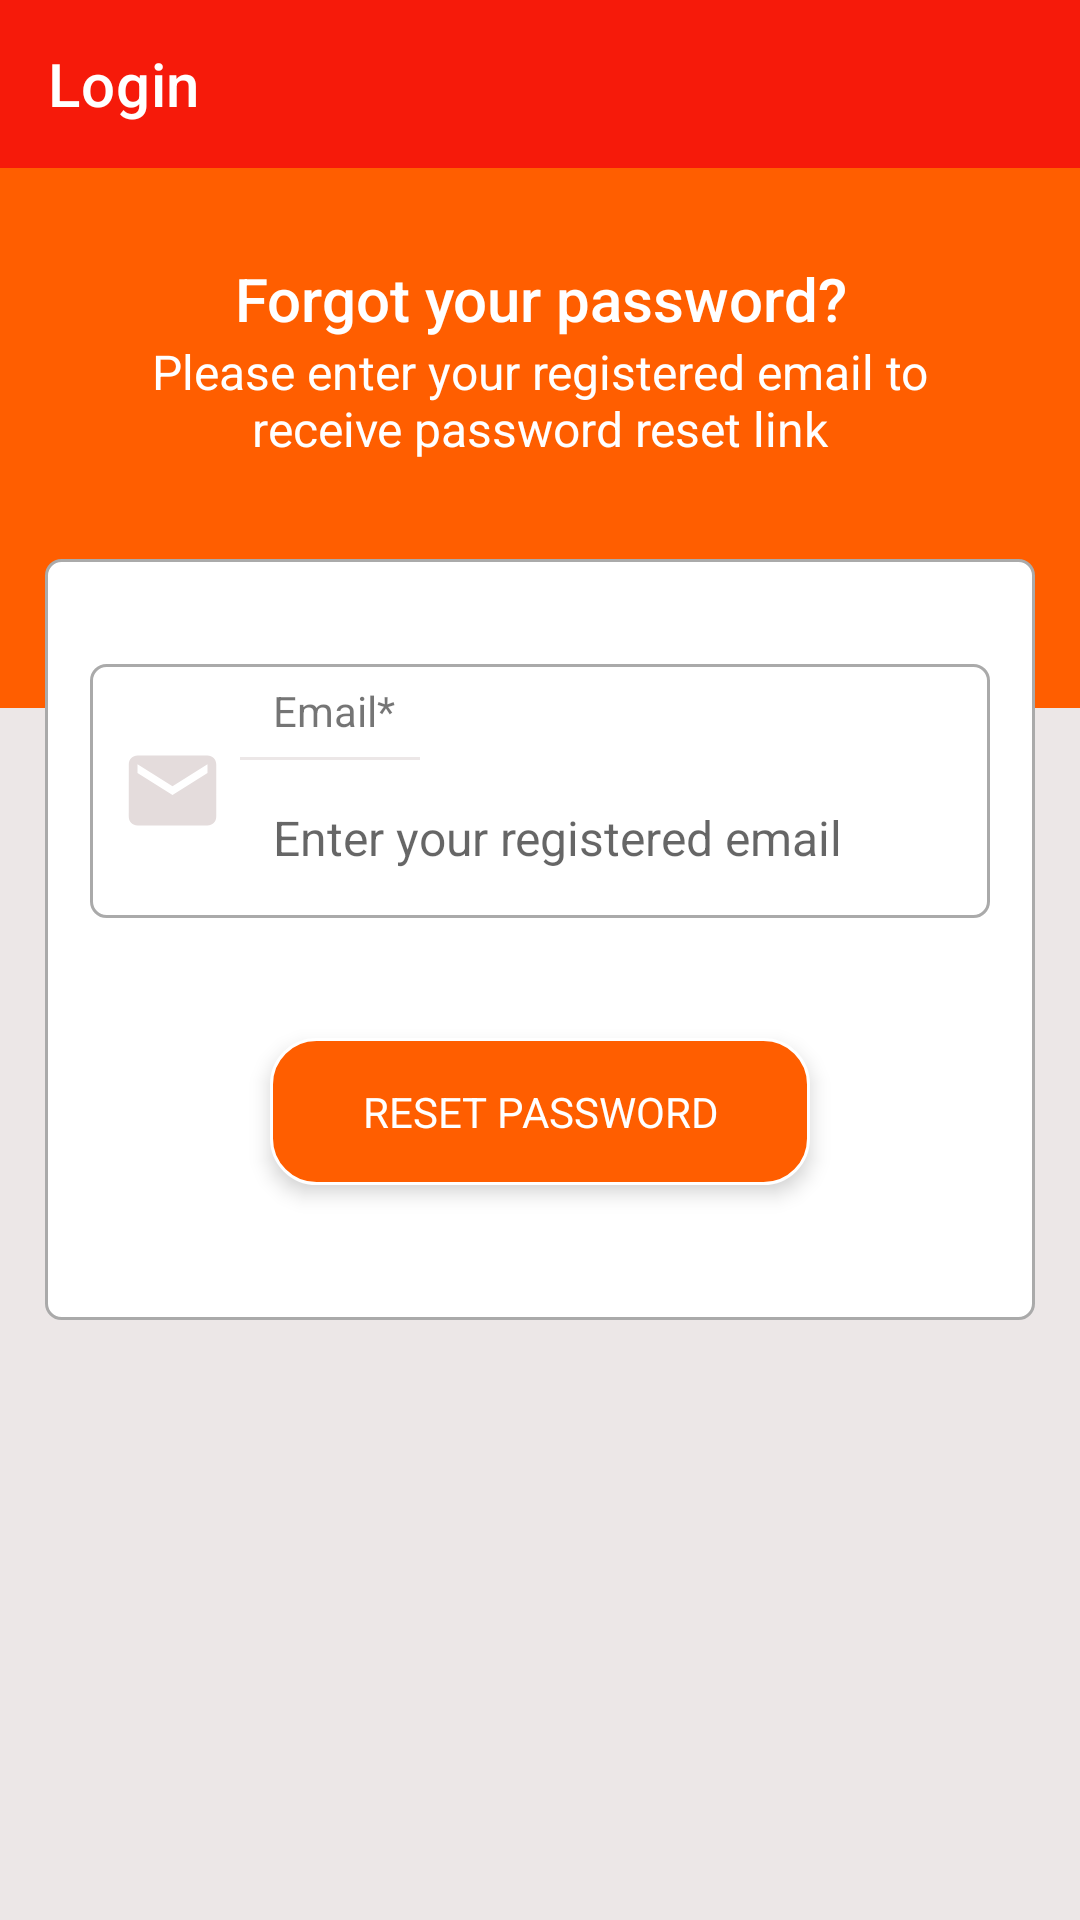

Android layout source for this screen:
<!-- AndroidManifest.xml: application theme Theme.LoginRegisterAppApplication -->
<!-- res/layout/activity_forgot_password.xml -->
<?xml version="1.0" encoding="utf-8"?>
<RelativeLayout xmlns:android="http://schemas.android.com/apk/res/android"
    xmlns:app="http://schemas.android.com/apk/res-auto"
    xmlns:tools="http://schemas.android.com/tools"
    android:layout_width="match_parent"
    android:layout_height="match_parent"
    android:orientation="vertical"
    tools:context=".Activity.ForgotPasswordActivity">

    <com.google.android.material.appbar.AppBarLayout
        android:id="@+id/app_Bar_Layout"
        android:layout_width="match_parent"
        android:layout_height="wrap_content">

        <androidx.appcompat.widget.Toolbar
            android:id="@+id/toolbarAction_bar"
            android:layout_width="match_parent"
            android:layout_height="?actionBarSize"
            android:background="#F61A0A"
            app:navigationIcon="@drawable/arrow_back_24"
            app:title="Login"
            app:titleTextColor="#FFFFFF" />

    </com.google.android.material.appbar.AppBarLayout>

    <ScrollView
        android:layout_width="match_parent"
        android:layout_height="match_parent"
        android:layout_below="@+id/app_Bar_Layout"
        android:background="#ECE7E7">

        <LinearLayout
            android:layout_width="match_parent"
            android:layout_height="wrap_content"
            android:orientation="vertical">

            <RelativeLayout
                android:layout_width="match_parent"
                android:layout_height="180dp"
                android:background="#ff5e00">

                <TextView
                    android:id="@+id/textView_password_reset_head"
                    android:layout_width="match_parent"
                    android:layout_height="wrap_content"
                    android:layout_marginTop="30dp"
                    android:text="Forgot your password?"
                    android:textAlignment="center"
                    android:textAppearance="@style/TextAppearance.AppCompat.Title"
                    android:textColor="#FFFFFF" />

                <TextView
                    android:id="@+id/textView_password_reset_instruction"
                    android:layout_width="match_parent"
                    android:layout_height="wrap_content"
                    android:layout_below="@id/textView_password_reset_head"
                    android:layout_marginLeft="30dp"
                    android:layout_marginRight="30dp"
                    android:text="Please enter your registered email to receive password reset link"
                    android:textAlignment="center"
                    android:textAppearance="@style/TextAppearance.AppCompat.Menu"
                    android:textColor="@color/white" />
            </RelativeLayout>

            <RelativeLayout
                android:layout_width="match_parent"
                android:layout_height="wrap_content"
                android:layout_marginLeft="15dp"
                android:layout_marginTop="-50dp"
                android:layout_marginRight="15dp"
                android:layout_marginBottom="15dp"
                android:background="@drawable/from_shape"
                android:padding="15dp">


                <RelativeLayout
                    android:id="@+id/RL_email"
                    android:layout_width="match_parent"
                    android:layout_height="wrap_content"
                    android:layout_marginTop="20dp"
                    android:background="@drawable/from_shape">

                    <ImageView
                        android:id="@+id/imageViewEmail"
                        android:layout_width="35dp"
                        android:layout_height="35dp"
                        android:layout_centerVertical="true"
                        android:layout_marginLeft="10dp"
                        android:layout_marginRight="10dp"
                        android:src="@drawable/email_24" />

                    <TextView
                        android:id="@+id/textView_password_reset_email"
                        android:layout_width="match_parent"
                        android:layout_height="wrap_content"
                        android:layout_toEndOf="@id/imageViewEmail"
                        android:padding="6dp"
                        android:text="Email*" />

                    <View
                        android:id="@+id/divider_email"
                        android:layout_width="60dp"
                        android:layout_height="1dp"
                        android:layout_below="@id/textView_password_reset_email"
                        android:layout_marginLeft="50dp"
                        android:background="#ECE7E7" />


                    <EditText
                        android:id="@+id/editText_password_reset_email"
                        android:layout_width="match_parent"
                        android:layout_height="wrap_content"
                        android:layout_below="@id/textView_password_reset_email"
                        android:layout_marginTop="10dp"
                        android:layout_marginBottom="10dp"
                        android:layout_toEndOf="@id/imageViewEmail"
                        android:background="@android:color/transparent"
                        android:hint="Enter your registered email"
                        android:inputType="textEmailAddress"
                        android:padding="6dp"
                        android:textSize="16sp"
                        tools:ignore="TouchTargetSizeCheck" />
                </RelativeLayout>

                <TextView
                    android:id="@+id/button_password_reset"
                    android:layout_width="180dp"
                    android:layout_height="wrap_content"
                    android:layout_below="@id/RL_email"
                    android:layout_centerInParent="true"
                    android:layout_marginTop="40dp"
                    android:layout_marginBottom="30dp"
                    android:background="@drawable/register_shape"
                    android:elevation="4dp"
                    android:gravity="center"
                    android:paddingTop="15dp"
                    android:paddingBottom="15dp"
                    android:text="RESET PASSWORD"
                    android:textColor="#FFFFFF" />

                <ProgressBar
                    android:id="@+id/progressBar"
                    style="?android:attr/progressBarStyleLarge"
                    android:layout_width="wrap_content"
                    android:layout_height="wrap_content"
                    android:layout_centerHorizontal="true"
                    android:layout_centerVertical="true"
                    android:elevation="10dp"
                    android:visibility="gone" />

            </RelativeLayout>
        </LinearLayout>
    </ScrollView>

</RelativeLayout>
<!-- resources referenced by this layout -->
<resources>
  <color name="white">#FFFFFFFF</color>
  <!-- drawable email_24 (drawable) -->
  <vector android:height="24dp" android:tint="#E4DCDC"
      android:viewportHeight="24" android:viewportWidth="24"
      android:width="24dp" xmlns:android="http://schemas.android.com/apk/res/android">
      <path android:fillColor="@android:color/white" android:pathData="M20,4L4,4c-1.1,0 -1.99,0.9 -1.99,2L2,18c0,1.1 0.9,2 2,2h16c1.1,0 2,-0.9 2,-2L22,6c0,-1.1 -0.9,-2 -2,-2zM20,8l-8,5 -8,-5L4,6l8,5 8,-5v2z"/>
  </vector>
  <!-- drawable from_shape (drawable) -->
  <?xml version="1.0" encoding="utf-8"?>
  <shape xmlns:android="http://schemas.android.com/apk/res/android"
      android:shape="rectangle">
      <solid android:color="#FFFFFF"/>
      <corners android:radius="5dp"/>
      <stroke android:width="1dp" android:color="#AAAAAA"/>
  
  </shape>
  <!-- drawable register_shape (drawable) -->
  <?xml version="1.0" encoding="utf-8"?>
  <shape xmlns:android="http://schemas.android.com/apk/res/android"
      android:shape="rectangle">
      <solid android:color="#ff5e00"/>
      <corners android:radius="15dp"/>
      <stroke android:width="1dp" android:color="#FFFFFF"/>
  
  </shape>
  <style name="Theme.LoginRegisterAppApplication" parent="Theme.MaterialComponents.DayNight.NoActionBar">
          
          <item name="colorPrimary">@color/purple_500</item>
          <item name="colorPrimaryVariant">@color/purple_700</item>
          <item name="colorOnPrimary">@color/white</item>
          
          <item name="colorSecondary">@color/teal_200</item>
          <item name="colorSecondaryVariant">@color/teal_700</item>
          <item name="colorOnSecondary">@color/black</item>
          
          <item name="android:statusBarColor" tools:targetApi="l">?attr/colorPrimaryVariant</item>
          
      </style>
  <color name="purple_500">#FF6200EE</color>
  <color name="purple_700">#FF3700B3</color>
  <color name="teal_200">#FF03DAC5</color>
  <color name="teal_700">#FF018786</color>
  <color name="black">#FF000000</color>
</resources>
